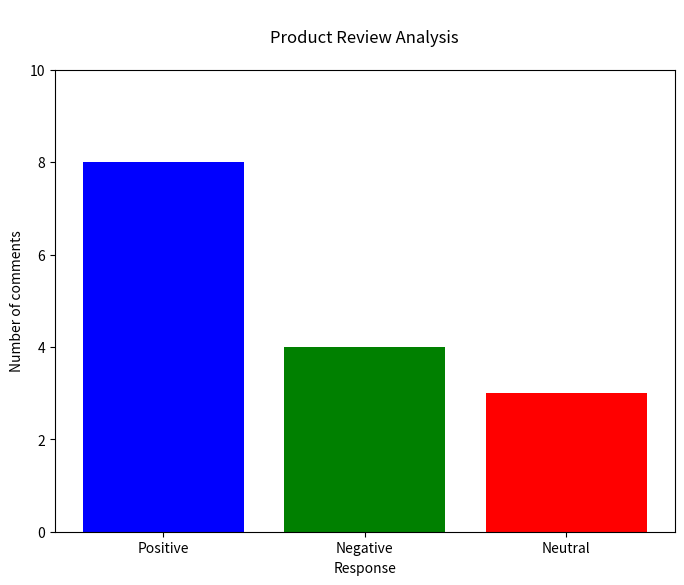

Write Python code to recreate this figure.
import pandas as pd
import matplotlib.pyplot as plt

comments=pd.DataFrame({
    'Comment': [
        'Amazing product! Absolutely love it.',
        'Not a good experience. Very disappointing.',
        'The service was okay, nothing special.',
        'I loved it! Will definitely recommend to my friends.',
        'Worst product ever! Waste of money.',
        'Very bad quality, will never buy again.',
        'Good quality and affordable. Happy with the purchase.',
        'Neutral feelings about it, neither good nor bad.',
        'Excellent quality and very affordable, highly recommend.',
        'The product broke after a week of use, very poor.',
        'Best purchase I have made this year!',
        'Mediocre product, could be better.',
        'The product exceeded my expectations. Very happy!',
        'Not bad, but could be improved.',
        'I don’t like it. Not worth the price.'
    ]
})

def analysis(comments):
  
  positive_response=['amazing','love','good','happy','impressed','satisfy','excellent','best']
  negative_response=['disappoint','worst','waste','bad','poor']
  comments=comments.lower()
  
  if any(content in comments for content in positive_response):
    return 'Positive'
  elif any(content in comments for content in negative_response):
    return 'Negative'
  else:
    return 'Neutral'

comments['Sentiments']=comments['Comment'].apply(analysis)    
sentiment_counts = comments['Sentiments'].value_counts()
plt.figure(figsize=(8,6))
plt.bar(sentiment_counts.index, sentiment_counts.values,color=['blue','green','red'])
plt.ylabel('Number of comments')
plt.ylim(0,10)
plt.xlabel('Response')
plt.title('\nProduct Review Analysis\n')
plt.show()

print('Public Sentiments:')
for index, row in comments.iterrows():
    print(f"Comment: {row['Comment']}\nSentiment: {row['Sentiments']}\n")
    

    
  
